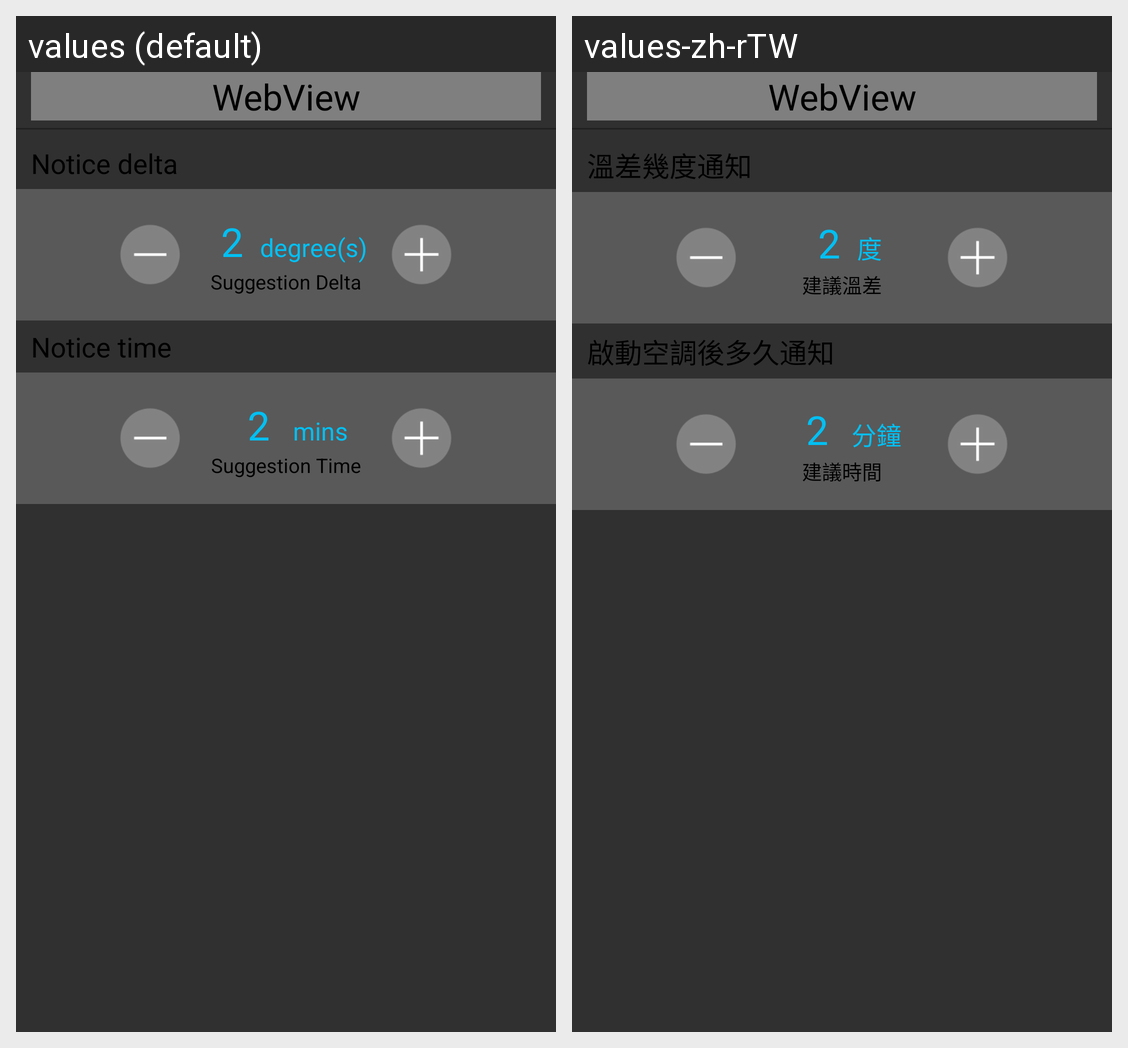

Strings drawn on this Android screen and how each of the app's shown locales translates them:
Android screen res/layout/notice_setting.xml rendered under 2 locales, left to right: values (default), values-zh-rTW. Device: Nexus 5 (rendered at 1080×1920; each locale shown at half size, 540×960, under a caption strip naming it); theme Theme.Settings.
Strings drawn on this screen, with the default value and each locale's value (text and hints the layout hard-codes, and strings that could not be matched under every locale, appear in the picture but are not listed):

notice_delta
  values: Notice delta
  values-zh-rTW: 溫差幾度通知

notice_temp_unit
  values: degree(s)
  values-zh-rTW: 度

notice_suggestion_delta
  values: Suggestion Delta
  values-zh-rTW: 建議溫差

notice_time
  values: Notice time
  values-zh-rTW: 啟動空調後多久通知

notice_time_unit
  values: mins
  values-zh-rTW: 分鐘

notice_suggestion_time
  values: Suggestion Time
  values-zh-rTW: 建議時間
